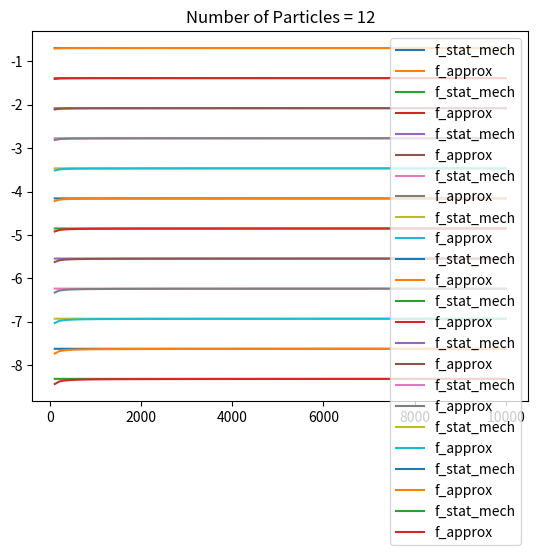

Generate this figure with matplotlib:
import numpy as np
from dataclasses import dataclass
from matplotlib import pyplot as plt


@dataclass
class Result:
    partition_function: float
    lambda_max: float
    f_stat_mech: float
    f_approx: float


def main(magnetic_field, magnetization_coefficient, number_of_particles):
    f_stat_mech = []
    f_approx = []
    temperatures = np.linspace(100, 10000, 100)
    for temperature in temperatures:
        result = calculate(
            number_of_particles,
            magnetic_field=magnetic_field,
            magnetization_coefficient=magnetization_coefficient,
            temperature=temperature,
        )
        f_stat_mech.append(result.f_stat_mech)
        f_approx.append(result.f_approx)

    plt.title(f"Number of Particles = {number_of_particles}")
    plt.plot(temperatures, f_stat_mech, label="f_stat_mech")
    plt.plot(temperatures, f_approx, label="f_approx")
    plt.legend()
    plt.show()


def calculate(
    number_of_particles, magnetic_field, magnetization_coefficient, temperature
):
    partition_function = get_partition_function(
        number_of_particles, magnetic_field, magnetization_coefficient, temperature
    )
    lambda_max = get_lambda_max(magnetic_field, magnetization_coefficient, temperature)
    return Result(
        partition_function=partition_function,
        lambda_max=lambda_max,
        f_stat_mech=-np.log(partition_function),
        f_approx=-np.log(lambda_max**number_of_particles),
    )


def get_partition_function(
    number_of_spins, magnetic_field, magnetization_coefficient, temperature
):
    partition_function = 0
    beta = 1 / temperature
    for spins in iter_spins(number_of_spins):
        partition_function += np.exp(
            -get_energy(spins, magnetic_field, magnetization_coefficient) * beta
        )

    return partition_function


def iter_spins(number_of_spins):
    for i in range(2**number_of_spins):
        spins = []
        for j in range(number_of_spins):
            spins.append(1) if i >> j & 1 == 1 else spins.append(-1)

        yield spins


def get_energy(spins, magnetic_field, magnetization_coefficient):
    energy = 0
    for i in range(len(spins)):
        energy += -magnetization_coefficient * spins[i] * spins[(i + 1) % len(spins)]
        energy += -magnetic_field * spins[i]

    return energy


def get_lambda_max(magnetic_field, magnetization_coefficient, temperature):
    beta = 1 / temperature
    return np.exp(beta * magnetization_coefficient) * np.cosh(
        beta * magnetic_field
    ) + np.sqrt(
        np.exp(2 * beta * magnetization_coefficient)
        * np.power(np.cosh(beta * magnetic_field), 2)
        - 2 * np.sinh(2 * beta * magnetic_field)
    )


if __name__ == "__main__":
    for number_of_particles in range(1, 13):
        main(
            magnetic_field=-1,
            magnetization_coefficient=0,
            number_of_particles=number_of_particles,
        )
